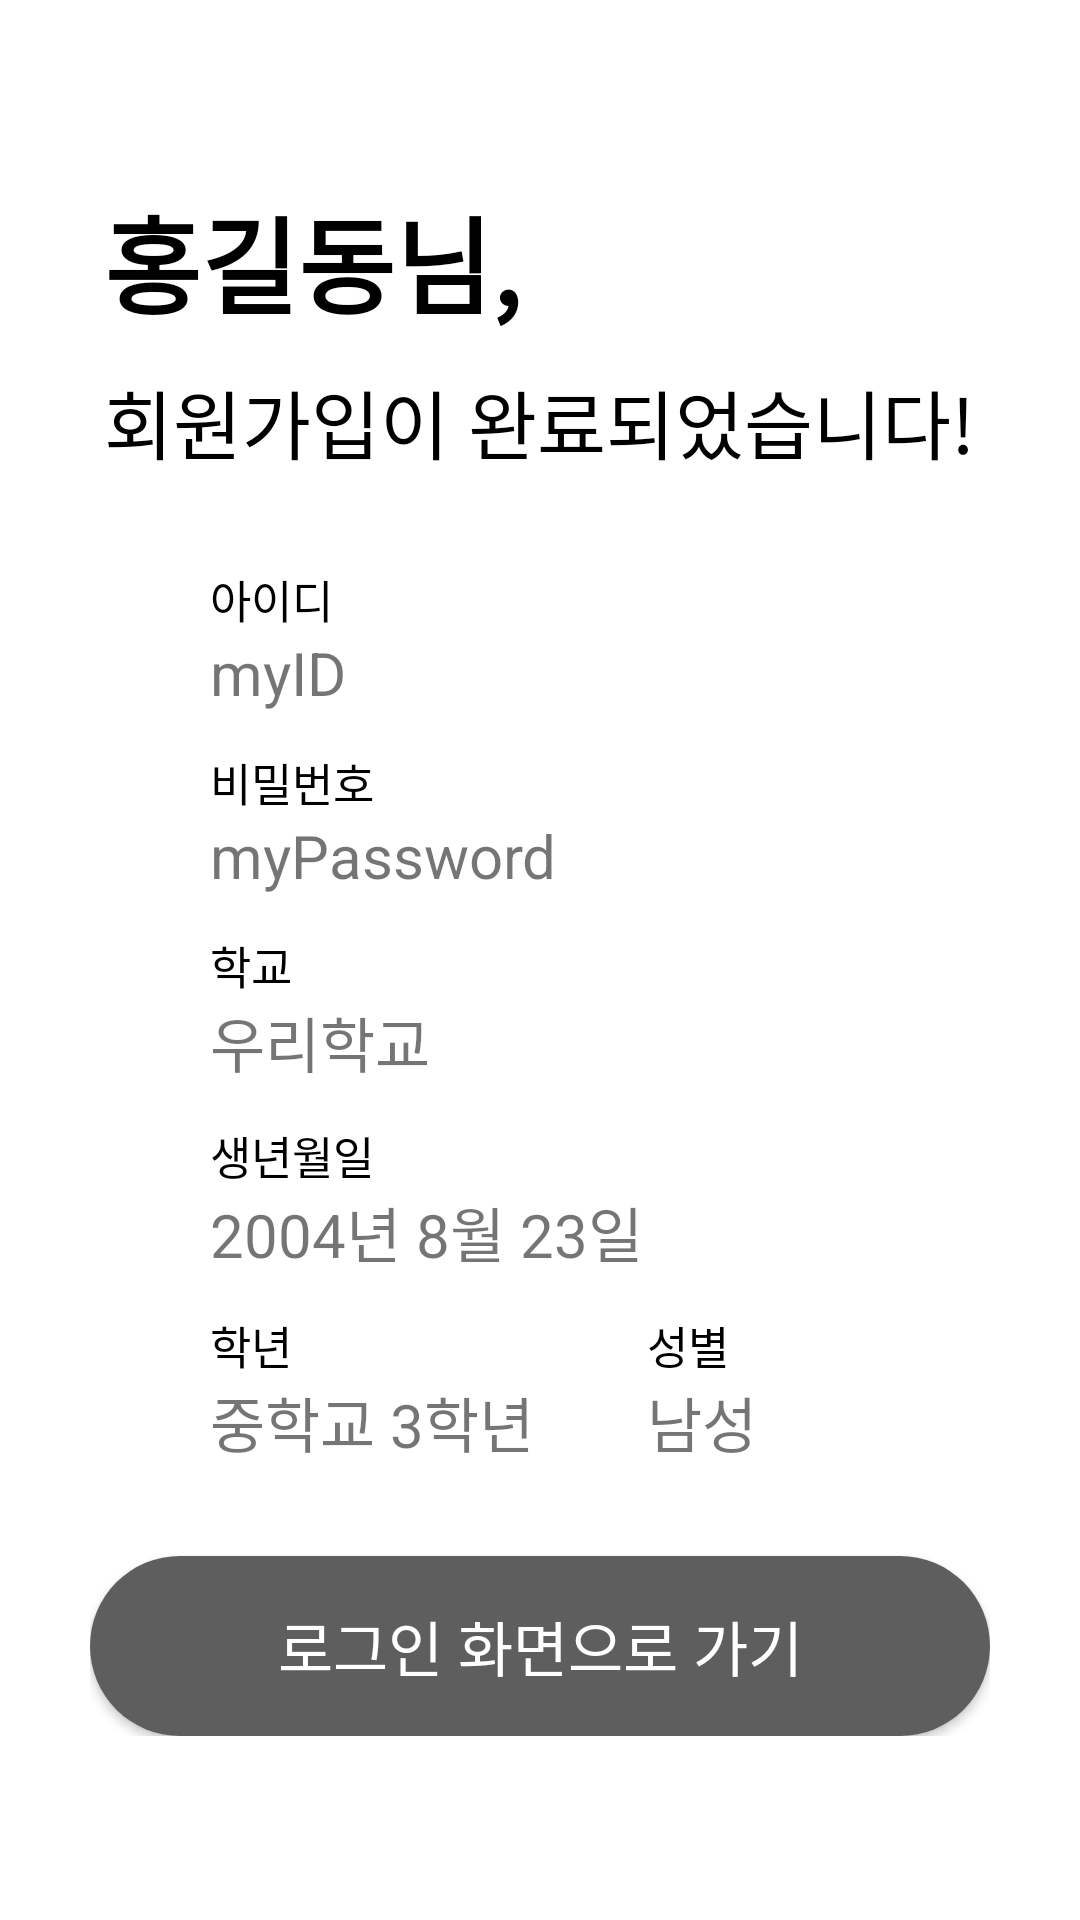

Produce the Android XML layout that renders to this screen, including the resource entries it uses.
<!-- AndroidManifest.xml: application theme Theme.AppCompat.Light.NoActionBar -->
<!-- res/layout/activity_register_completed.xml -->
<?xml version="1.0" encoding="utf-8"?>
<android.support.constraint.ConstraintLayout xmlns:android="http://schemas.android.com/apk/res/android"
    xmlns:app="http://schemas.android.com/apk/res-auto"
    xmlns:tools="http://schemas.android.com/tools"
    android:layout_width="match_parent"
    android:layout_height="match_parent"
    tools:context=".RegisterCompletedActivity"
    android:orientation="vertical"
    android:background="@color/colorWhite">

    <LinearLayout
        android:layout_width="match_parent"
        android:layout_height="wrap_content"
        android:orientation="vertical"
        android:layout_margin="30dp"
        app:layout_constraintTop_toTopOf="parent"
        app:layout_constraintBottom_toBottomOf="parent">

        <LinearLayout
            android:layout_width="wrap_content"
            android:layout_height="wrap_content"
            android:orientation="vertical"
            android:layout_gravity="center">

            <TextView
                android:layout_width="wrap_content"
                android:layout_height="wrap_content"
                android:text="@string/text_register_completed_your_name"
                android:textSize="35sp"
                android:textStyle="bold"
                android:textColor="#000000"
                android:id="@+id/name"/>

            <TextView
                android:layout_width="wrap_content"
                android:layout_height="wrap_content"
                android:text="@string/text_register_completed_message"
                android:layout_gravity="center"
                android:textSize="25sp"
                android:textColor="@color/colorBlack"
                android:layout_marginTop="10dp"/>

        </LinearLayout>

        <LinearLayout
            android:layout_width="match_parent"
            android:layout_height="wrap_content"
            android:orientation="vertical"
            android:layout_marginLeft="40dp"
            android:layout_marginRight="40dp"
            android:layout_marginTop="30dp"
            android:layout_marginBottom="30dp">

            <TextView
                android:layout_width="wrap_content"
                android:layout_height="wrap_content"
                android:text="@string/text_id"
                android:textColor="#000000"
                android:textSize="15sp"/>

            <TextView
                android:layout_width="wrap_content"
                android:layout_height="wrap_content"
                android:text="@string/sample_id"
                android:textSize="20sp"
                android:id="@+id/id"/>

            <TextView
                android:layout_width="wrap_content"
                android:layout_height="wrap_content"
                android:text="@string/text_pw"
                android:textColor="#000000"
                android:textSize="15sp"
                android:layout_marginTop="12dp" />

            <TextView
                android:layout_width="wrap_content"
                android:layout_height="wrap_content"
                android:text="@string/sample_pw"
                android:textSize="20sp"
                android:id="@+id/pw"/>

            <TextView
                android:layout_width="wrap_content"
                android:layout_height="wrap_content"
                android:text="@string/text_school"
                android:textColor="#000000"
                android:textSize="15sp"
                android:layout_marginTop="12dp"/>

            <TextView
                android:layout_width="wrap_content"
                android:layout_height="wrap_content"
                android:text="@string/sample_school"
                android:textSize="20sp"
                android:id="@+id/school"/>

            <TextView
                android:layout_width="wrap_content"
                android:layout_height="wrap_content"
                android:textSize="15sp"
                android:textColor="@color/colorBlack"
                android:layout_marginTop="12dp"
                android:text="@string/text_birth"/>

            <TextView
                android:layout_width="wrap_content"
                android:layout_height="wrap_content"
                android:text="@string/sample_birth"
                android:textSize="20sp"
                android:id="@+id/birth"/>

            <LinearLayout
                android:layout_width="match_parent"
                android:layout_height="wrap_content"
                android:layout_marginTop="12dp"
                android:orientation="horizontal"
                android:baselineAligned="false">

                <LinearLayout
                    android:layout_width="wrap_content"
                    android:layout_height="wrap_content"
                    android:orientation="vertical"
                    android:layout_weight="1">

                    <TextView
                        android:layout_width="wrap_content"
                        android:layout_height="wrap_content"
                        android:textSize="15sp"
                        android:textColor="@color/colorBlack"
                        android:text="@string/text_grade"/>

                    <TextView
                        android:layout_width="wrap_content"
                        android:layout_height="wrap_content"
                        android:textSize="20sp"
                        android:text="@string/sample_grade"
                        android:id="@+id/grade"/>

                </LinearLayout>

                <LinearLayout
                    android:layout_width="wrap_content"
                    android:layout_height="wrap_content"
                    android:orientation="vertical"
                    android:layout_weight="1">

                    <TextView
                        android:layout_width="wrap_content"
                        android:layout_height="wrap_content"
                        android:textSize="15sp"
                        android:textColor="@color/colorBlack"
                        android:text="@string/text_gender"/>

                    <TextView
                        android:layout_width="wrap_content"
                        android:layout_height="wrap_content"
                        android:textSize="20sp"
                        android:text="@string/sample_gender"
                        android:id="@+id/gender"/>

                </LinearLayout>

            </LinearLayout>

        </LinearLayout>

        <Button
            android:layout_width="match_parent"
            android:layout_height="60dp"
            android:background="@drawable/shape_button"
            android:text="@string/action_go_to_login_screen"
            android:textSize="20sp"
            android:textColor="@color/colorWhite"
            android:id="@+id/go_to_login"/>

    </LinearLayout>


</android.support.constraint.ConstraintLayout>
<!-- resources referenced by this layout -->
<resources>
  <color name="colorBlack">#000000</color>
  <color name="colorWhite">#FFFFFF</color>
  <!-- drawable shape_button (drawable) -->
  <?xml version="1.0" encoding="utf-8"?>
  <shape
      xmlns:android="http://schemas.android.com/apk/res/android"
      android:shape="rectangle"
      android:padding="10dp">
      <solid
          android:color="@color/colorGray"/>
      <corners
          android:bottomRightRadius="40dp"
          android:bottomLeftRadius="40dp"
          android:topLeftRadius="40dp"
          android:topRightRadius="40dp"/>
  </shape>
  <string name="action_go_to_login_screen">로그인 화면으로 가기</string>
  <string name="sample_birth">2004년 8월 23일</string>
  <string name="sample_gender">남성</string>
  <string name="sample_grade">중학교 3학년</string>
  <string name="sample_id">myID</string>
  <string name="sample_pw">myPassword</string>
  <string name="sample_school">우리학교</string>
  <string name="text_birth">생년월일</string>
  <string name="text_gender">성별</string>
  <string name="text_grade">학년</string>
  <string name="text_id">아이디</string>
  <string name="text_pw">비밀번호</string>
  <string name="text_register_completed_message">회원가입이 완료되었습니다!</string>
  <string name="text_register_completed_your_name">홍길동님,</string>
  <string name="text_school">학교</string>
  <color name="colorGray">#5E5E5E</color>
</resources>
